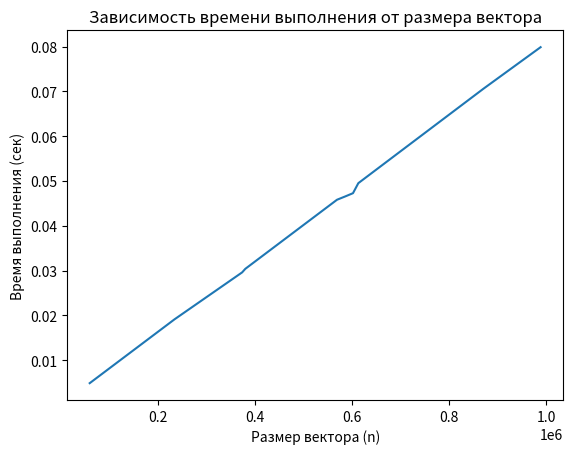

This chart was generated by the following Python code:
import random
import numpy as np
import time
import matplotlib.pyplot as plt
N=11
num = 10**5 * N
step  = 100 * N
v_values = list(range(1, num + 1, step))
times_list = []
n_list= []

for i in range(1,N):
    n = random.choice(v_values)
    n_list.append(n)

n_list.sort()

for dimension in n_list:
    vector = np.random.rand(dimension)
    pr = 0
    start_time = time.time()
    for i in vector:
        pr *=i
    function_value = pr
    end_time = time.time()
    times_list.append(end_time - start_time)

plt.plot(n_list, times_list)
plt.xlabel("Размер вектора (n)")
plt.ylabel("Время выполнения (сек)")
plt.title("Зависимость времени выполнения от размера вектора")
plt.show()